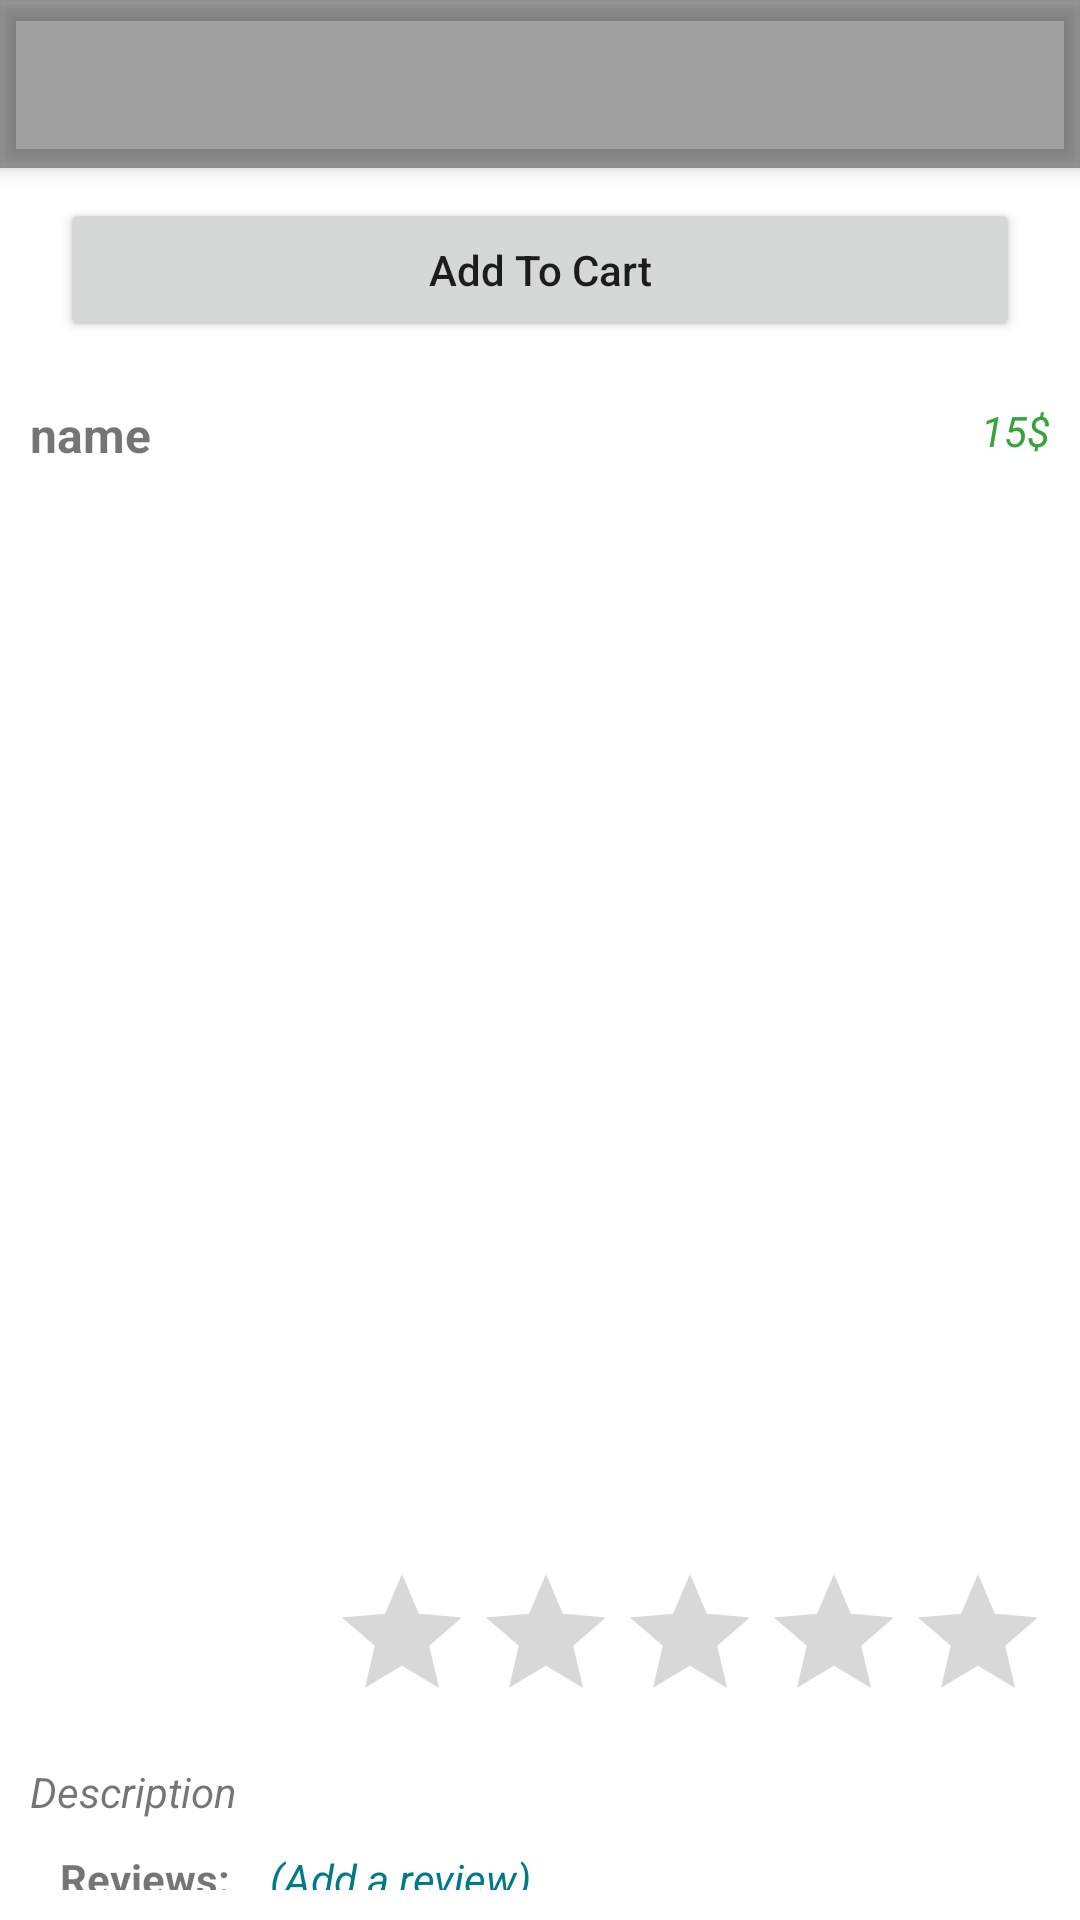

Write the Android layout XML for this screen, with the resource values it uses.
<!-- AndroidManifest.xml: application theme Theme.MallApplication -->
<!-- res/layout/activity_grocery_item.xml -->
<?xml version="1.0" encoding="utf-8"?>
<RelativeLayout xmlns:android="http://schemas.android.com/apk/res/android"
    xmlns:app="http://schemas.android.com/apk/res-auto"
    xmlns:tools="http://schemas.android.com/tools"
    android:layout_width="match_parent"
    android:layout_height="match_parent"
    tools:context=".activity.GroceryItemActivity">

    <com.google.android.material.appbar.MaterialToolbar
        android:id="@+id/toolbar"
        android:layout_width="match_parent"
        android:layout_height="wrap_content"
        android:background="#60000000"
        android:elevation="4dp" />

    <Button
        android:id="@+id/btnAddToCart"
        android:layout_width="match_parent"
        android:layout_height="wrap_content"
        android:layout_below="@+id/toolbar"
        android:layout_marginStart="20dp"
        android:layout_marginTop="10dp"
        android:layout_marginEnd="20dp"
        android:text="Add To Cart"
        android:textAllCaps="false" />

    <androidx.core.widget.NestedScrollView
        android:layout_width="match_parent"
        android:layout_height="match_parent"
        android:layout_below="@id/btnAddToCart"
        android:padding="10dp">

        <RelativeLayout
            android:layout_width="match_parent"
            android:layout_height="match_parent">

            <RelativeLayout
                android:id="@+id/firstRelLayout"
                android:layout_width="match_parent"
                android:layout_height="wrap_content"
                android:layout_marginTop="10dp">

                <TextView
                    android:id="@+id/txtName"
                    android:layout_width="wrap_content"
                    android:layout_height="wrap_content"
                    android:text="name"
                    android:textSize="16sp"
                    android:textStyle="bold" />

                <TextView
                    android:id="@+id/txtPrice"
                    android:layout_width="wrap_content"
                    android:layout_height="wrap_content"
                    android:layout_alignParentEnd="true"
                    android:text="15$"
                    android:textColor="#37A33B"
                    android:textStyle="italic" />

            </RelativeLayout>

            <ImageView
                android:id="@+id/itemImage"
                android:layout_width="350dp"
                android:layout_height="350dp"
                android:layout_below="@+id/firstRelLayout"
                android:layout_centerHorizontal="true"
                android:layout_marginTop="10dp" />

            <RatingBar
                android:id="@+id/ratingBar"
                android:layout_width="wrap_content"
                android:layout_height="wrap_content"
                android:layout_below="@+id/itemImage"
                android:layout_alignParentEnd="true"
                android:layout_marginTop="5dp"
                android:isIndicator="false"
                android:numStars="5"
                android:stepSize="1"
                android:theme="@style/RatingBar" />

            <TextView
                android:id="@+id/txtDescription"
                android:layout_width="wrap_content"
                android:layout_height="wrap_content"
                android:layout_below="@+id/ratingBar"
                android:layout_marginTop="10dp"
                android:text="Description"
                android:textStyle="italic" />

            <RelativeLayout
                android:id="@+id/reviewRelLayout"
                android:layout_width="match_parent"
                android:layout_height="wrap_content"
                android:layout_below="@+id/txtDescription"
                android:layout_marginTop="10dp">

                <TextView
                    android:id="@+id/txtReviews"
                    android:layout_width="wrap_content"
                    android:layout_height="wrap_content"
                    android:layout_marginStart="10dp"
                    android:text="Reviews: "
                    android:textStyle="bold" />

                <TextView
                    android:id="@+id/txtAddReview"
                    android:layout_width="wrap_content"
                    android:layout_height="wrap_content"
                    android:layout_marginStart="10dp"
                    android:layout_toEndOf="@+id/txtReviews"
                    android:text="(Add a review)"
                    android:textColor="#007988"
                    android:textStyle="italic" />

                <androidx.recyclerview.widget.RecyclerView
                    android:id="@+id/reviewsRecView"
                    android:layout_width="match_parent"
                    android:layout_height="wrap_content"
                    android:layout_below="@+id/txtReviews"
                    android:layout_marginTop="10dp" />

            </RelativeLayout>

        </RelativeLayout>


    </androidx.core.widget.NestedScrollView>

</RelativeLayout>
<!-- resources referenced by this layout -->
<resources>
  <style name="RatingBar" parent="Theme.AppCompat">
          <item name="colorControlNormal">@color/lightGrey</item>
          <item name="colorControlActivated">@color/duskYellow</item>
      </style>
  <style name="Theme.MallApplication" parent="Theme.MaterialComponents.Light.NoActionBar">
          
          <item name="colorPrimary">@color/purple_500</item>
          <item name="colorPrimaryVariant">@color/purple_700</item>
          <item name="colorOnPrimary">@color/white</item>
          
          <item name="colorSecondary">@color/teal_200</item>
          <item name="colorSecondaryVariant">@color/teal_700</item>
          <item name="colorOnSecondary">@color/black</item>
          
          <item name="android:statusBarColor" tools:targetApi="l">?attr/colorPrimaryVariant</item>
          
      </style>
  <color name="lightGrey">#7E7E7E</color>
  <color name="duskYellow">#FFE500</color>
  <color name="purple_500">#FF6200EE</color>
  <color name="purple_700">#FF3700B3</color>
  <color name="white">#FFFFFFFF</color>
  <color name="teal_200">#FF03DAC5</color>
  <color name="teal_700">#FF018786</color>
  <color name="black">#FF000000</color>
</resources>
